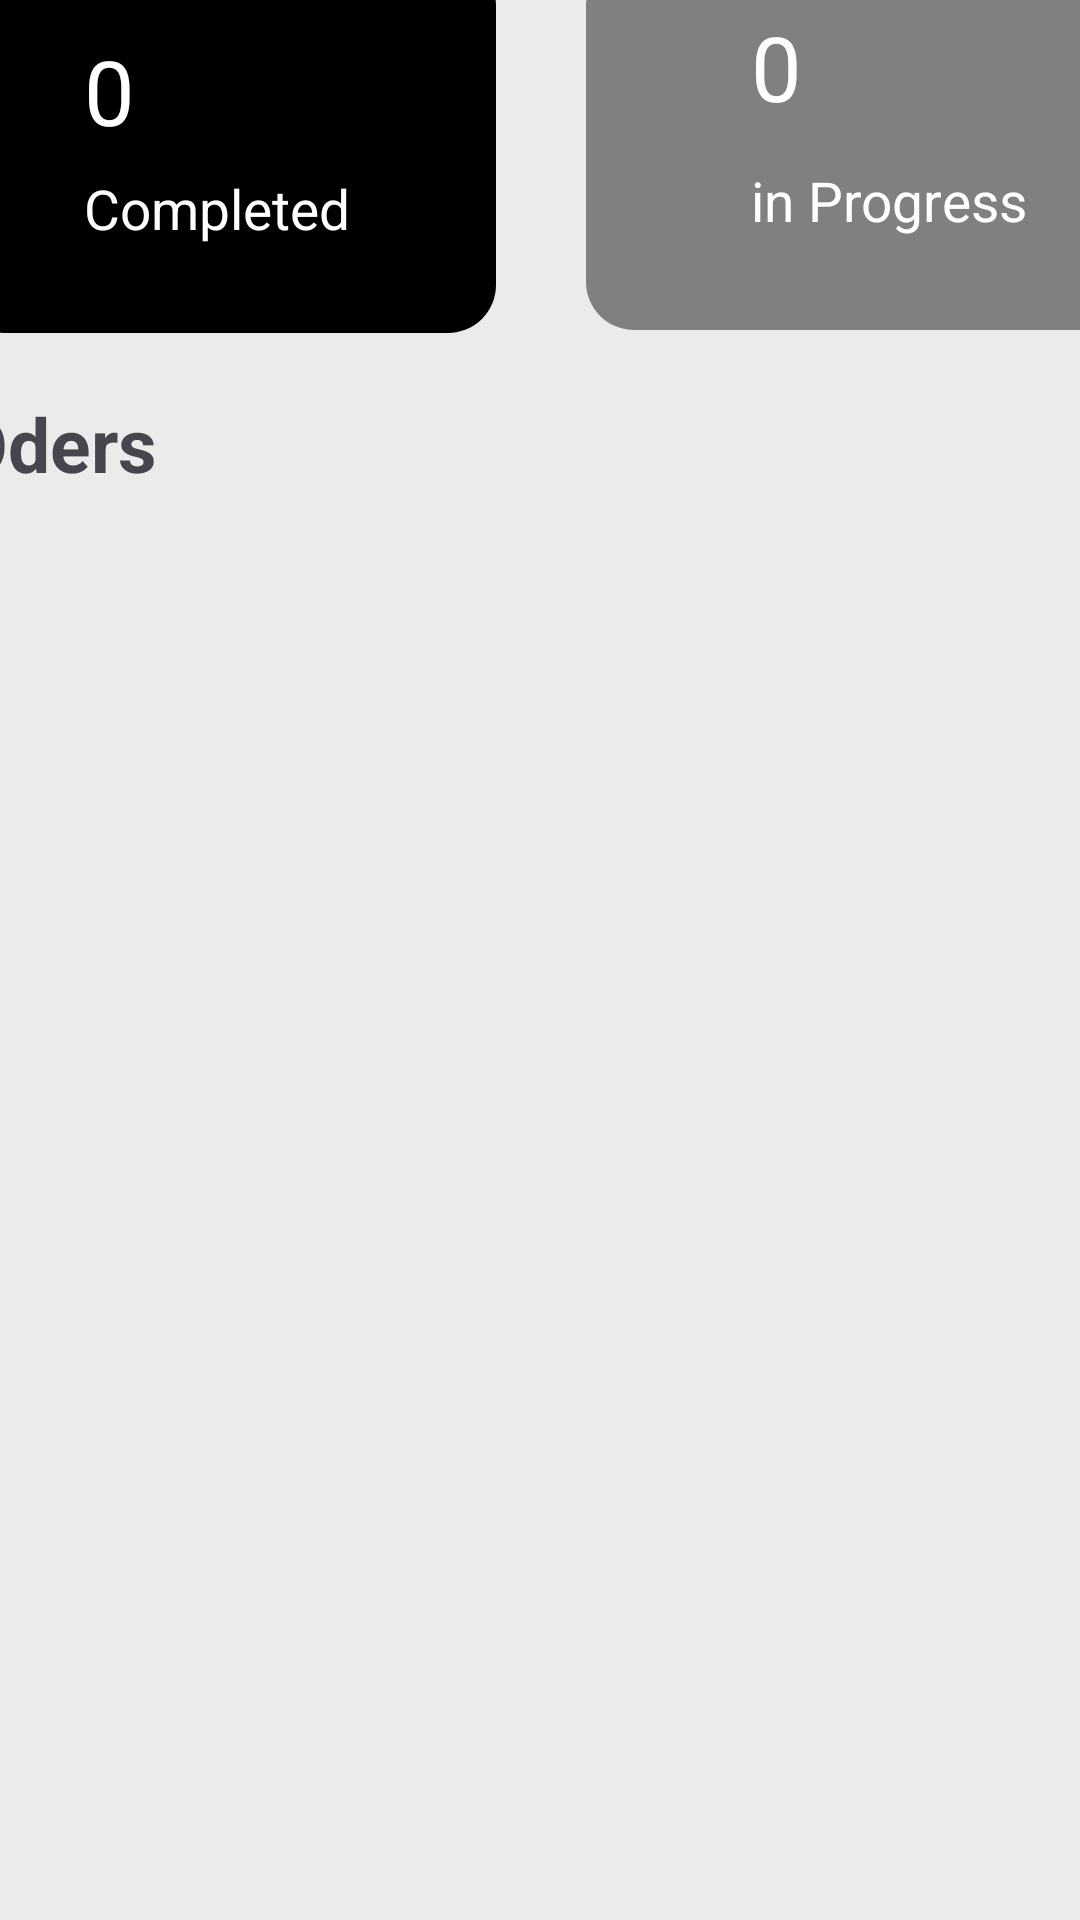

Layout XML and referenced resources for this Android screen:
<!-- AndroidManifest.xml: application theme Theme.CustomClothingOrderManager -->
<!-- res/layout/oder_dashboard_activity.xml -->
<?xml version="1.0" encoding="utf-8"?>
<androidx.constraintlayout.widget.ConstraintLayout xmlns:android="http://schemas.android.com/apk/res/android"
    xmlns:app="http://schemas.android.com/apk/res-auto"
    xmlns:tools="http://schemas.android.com/tools"
    android:id="@+id/categorytxt"
    android:layout_width="match_parent"
    android:layout_height="match_parent"
    tools:context=".ui.dashboard">

    <LinearLayout
        android:layout_width="446dp"
        android:layout_height="995dp"
        android:layout_marginStart="1dp"
        android:layout_marginTop="1dp"
        android:layout_marginEnd="1dp"
        android:layout_marginBottom="1dp"
        android:orientation="vertical"
        app:layout_constraintBottom_toBottomOf="parent"
        app:layout_constraintEnd_toEndOf="parent"
        app:layout_constraintStart_toStartOf="parent"
        app:layout_constraintTop_toTopOf="parent">

        <androidx.constraintlayout.widget.ConstraintLayout
            android:layout_width="match_parent"
            android:layout_height="128dp"
            android:background="#dddddd"
            android:backgroundTint="#EBEBEB">

            <TextView
                android:id="@+id/textView34"
                android:layout_width="wrap_content"
                android:layout_height="wrap_content"
                android:layout_marginTop="50dp"
                android:text="Dashboard"
                android:textSize="100px"
                android:textStyle="bold"
                app:layout_constraintBottom_toBottomOf="parent"
                app:layout_constraintEnd_toEndOf="parent"
                app:layout_constraintHorizontal_bias="0.087"
                app:layout_constraintStart_toStartOf="parent"
                app:layout_constraintTop_toTopOf="parent" />

            <ImageView
                android:id="@+id/imageView3"
                android:layout_width="43dp"
                android:layout_height="52dp"
                android:layout_marginTop="50dp"
                android:background="@drawable/round_shape_img"
                android:padding="6dp"
                app:layout_constraintBottom_toBottomOf="parent"
                app:layout_constraintEnd_toEndOf="parent"
                app:layout_constraintHorizontal_bias="0.841"
                app:layout_constraintStart_toEndOf="@+id/textView34"
                app:layout_constraintTop_toTopOf="parent"
                app:srcCompat="@drawable/logo_image" />

        </androidx.constraintlayout.widget.ConstraintLayout>

        <androidx.constraintlayout.widget.ConstraintLayout
            android:layout_width="match_parent"
            android:layout_height="wrap_content"
            android:background="#dddddd"
            android:backgroundTint="#EBEBEB"
            app:layout_constraintEnd_toEndOf="parent"
            app:layout_constraintHorizontal_bias="0.5"
            app:layout_constraintStart_toStartOf="parent">

            <View
                android:id="@+id/view7"
                android:layout_width="180dp"
                android:layout_height="125dp"
                android:layout_marginStart="30dp"
                android:layout_marginTop="35dp"
                android:layout_marginEnd="30dp"
                android:background="@drawable/rounded_rectangle"
                android:backgroundTint="@color/black"
                app:layout_constraintEnd_toStartOf="@+id/view17"
                app:layout_constraintStart_toStartOf="parent"
                app:layout_constraintTop_toTopOf="parent" />

            <TextView
                android:id="@+id/completed_oder"
                android:layout_width="101dp"
                android:layout_height="35dp"
                android:layout_marginTop="24dp"
                android:text="0"
                android:textColor="#FFFFFF"
                android:textSize="90px"
                app:layout_constraintEnd_toEndOf="@+id/view7"
                app:layout_constraintHorizontal_bias="0.542"
                app:layout_constraintStart_toStartOf="@+id/view7"
                app:layout_constraintTop_toTopOf="@+id/view7" />

            <View
                android:id="@+id/view17"
                android:layout_width="180dp"
                android:layout_height="124dp"
                android:layout_marginEnd="30dp"
                android:background="@drawable/rounded_rectangle"
                android:backgroundTint="#808080"
                app:layout_constraintEnd_toEndOf="parent"
                app:layout_constraintHorizontal_bias="0.5"
                app:layout_constraintStart_toEndOf="@+id/view7"
                app:layout_constraintTop_toTopOf="@+id/view7" />

            <TextView
                android:id="@+id/textView36"
                android:layout_width="wrap_content"
                android:layout_height="wrap_content"
                android:layout_marginTop="12dp"
                android:text="Completed"
                android:textColor="#FFFFFF"
                android:textSize="55px"
                app:layout_constraintStart_toStartOf="@+id/completed_oder"
                app:layout_constraintTop_toBottomOf="@+id/completed_oder" />

            <androidx.constraintlayout.widget.ConstraintLayout
                android:layout_width="446dp"
                android:layout_height="589dp"
                android:layout_marginTop="160dp"
                app:layout_constraintBottom_toBottomOf="parent"
                app:layout_constraintEnd_toEndOf="parent"
                app:layout_constraintHorizontal_bias="0.5"
                app:layout_constraintStart_toStartOf="parent"
                app:layout_constraintTop_toTopOf="parent">

                <TextView
                    android:id="@+id/textView35"
                    android:layout_width="wrap_content"
                    android:layout_height="wrap_content"
                    android:layout_marginStart="28dp"
                    android:layout_marginTop="20dp"
                    android:text="Oders"
                    android:textSize="75px"
                    android:textStyle="bold"
                    app:layout_constraintStart_toStartOf="parent"
                    app:layout_constraintTop_toTopOf="parent" />

                <androidx.recyclerview.widget.RecyclerView
                    android:id="@+id/oder_view"
                    android:layout_width="438dp"
                    android:layout_height="520dp"
                    android:layout_marginTop="10dp"
                    android:scrollbars="vertical"
                    app:layout_constraintEnd_toEndOf="parent"
                    app:layout_constraintStart_toStartOf="parent"
                    app:layout_constraintTop_toBottomOf="@+id/textView35" />

            </androidx.constraintlayout.widget.ConstraintLayout>

            <TextView
                android:id="@+id/pendingtxt"
                android:layout_width="wrap_content"
                android:layout_height="wrap_content"
                android:layout_marginTop="16dp"
                android:text="0"
                android:textColor="#FFFFFF"
                android:textSize="90px"
                app:layout_constraintEnd_toEndOf="@+id/view17"
                app:layout_constraintHorizontal_bias="0.337"
                app:layout_constraintStart_toStartOf="@+id/view17"
                app:layout_constraintTop_toTopOf="@+id/view17" />

            <TextView
                android:id="@+id/textView40"
                android:layout_width="wrap_content"
                android:layout_height="wrap_content"
                android:layout_marginTop="12dp"
                android:text="in Progress"
                android:textColor="#FFFFFF"
                android:textSize="55px"
                app:layout_constraintStart_toStartOf="@+id/pendingtxt"
                app:layout_constraintTop_toBottomOf="@+id/pendingtxt" />

        </androidx.constraintlayout.widget.ConstraintLayout>

        <androidx.constraintlayout.widget.ConstraintLayout
            android:layout_width="match_parent"
            android:layout_height="match_parent">

            <View
                android:id="@+id/top_border"
                android:layout_width="0dp"
                android:layout_height="2dp"
                android:background="@color/black"
                app:layout_constraintEnd_toEndOf="parent"
                app:layout_constraintStart_toStartOf="parent"
                app:layout_constraintTop_toTopOf="parent" />

            <FrameLayout
                android:id="@+id/fragment_container"
                android:layout_width="match_parent"
                android:layout_height="match_parent"
                app:layout_constraintBottom_toBottomOf="parent">

                <com.google.android.material.bottomnavigation.BottomNavigationView
                    android:id="@+id/bottom_navigation"
                    android:layout_width="match_parent"
                    android:layout_height="wrap_content"
                    android:background="@color/white"
                    app:itemBackground="@drawable/nav_item_background"
                    app:itemIconSize="30dp"
                    app:itemIconTint="@color/nav_item_color"
                    app:itemTextColor="@color/nav_item_color"
                    app:labelVisibilityMode="labeled"
                    app:menu="@menu/nav_menu" />
            </FrameLayout>

        </androidx.constraintlayout.widget.ConstraintLayout>
    </LinearLayout>
</androidx.constraintlayout.widget.ConstraintLayout>
<!-- resources referenced by this layout -->
<resources>
  <color name="black">#FF000000</color>
  <color name="white">#FFFFFFFF</color>
  <!-- drawable logo_image: png bitmap (drawable, 25463 bytes) -->
  <!-- drawable round_shape_img (drawable) -->
  <?xml version="1.0" encoding="utf-8"?>
  <shape xmlns:android="http://schemas.android.com/apk/res/android">
      <solid android:color="#D3D3D3" /> 
      <corners android:radius="50dp" />    
  </shape>
  <!-- drawable rounded_rectangle (drawable) -->
  <?xml version="1.0" encoding="utf-8"?>
      <shape xmlns:android="http://schemas.android.com/apk/res/android">
          <solid android:color="#D3D3D3"/>
          <corners android:radius="16dp"/>
      </shape>
  <style name="Theme.CustomClothingOrderManager" parent="Base.Theme.CustomClothingOrderManager" />
  <style name="Base.Theme.CustomClothingOrderManager" parent="Theme.Material3.DayNight.NoActionBar">
          
          
      </style>
</resources>
